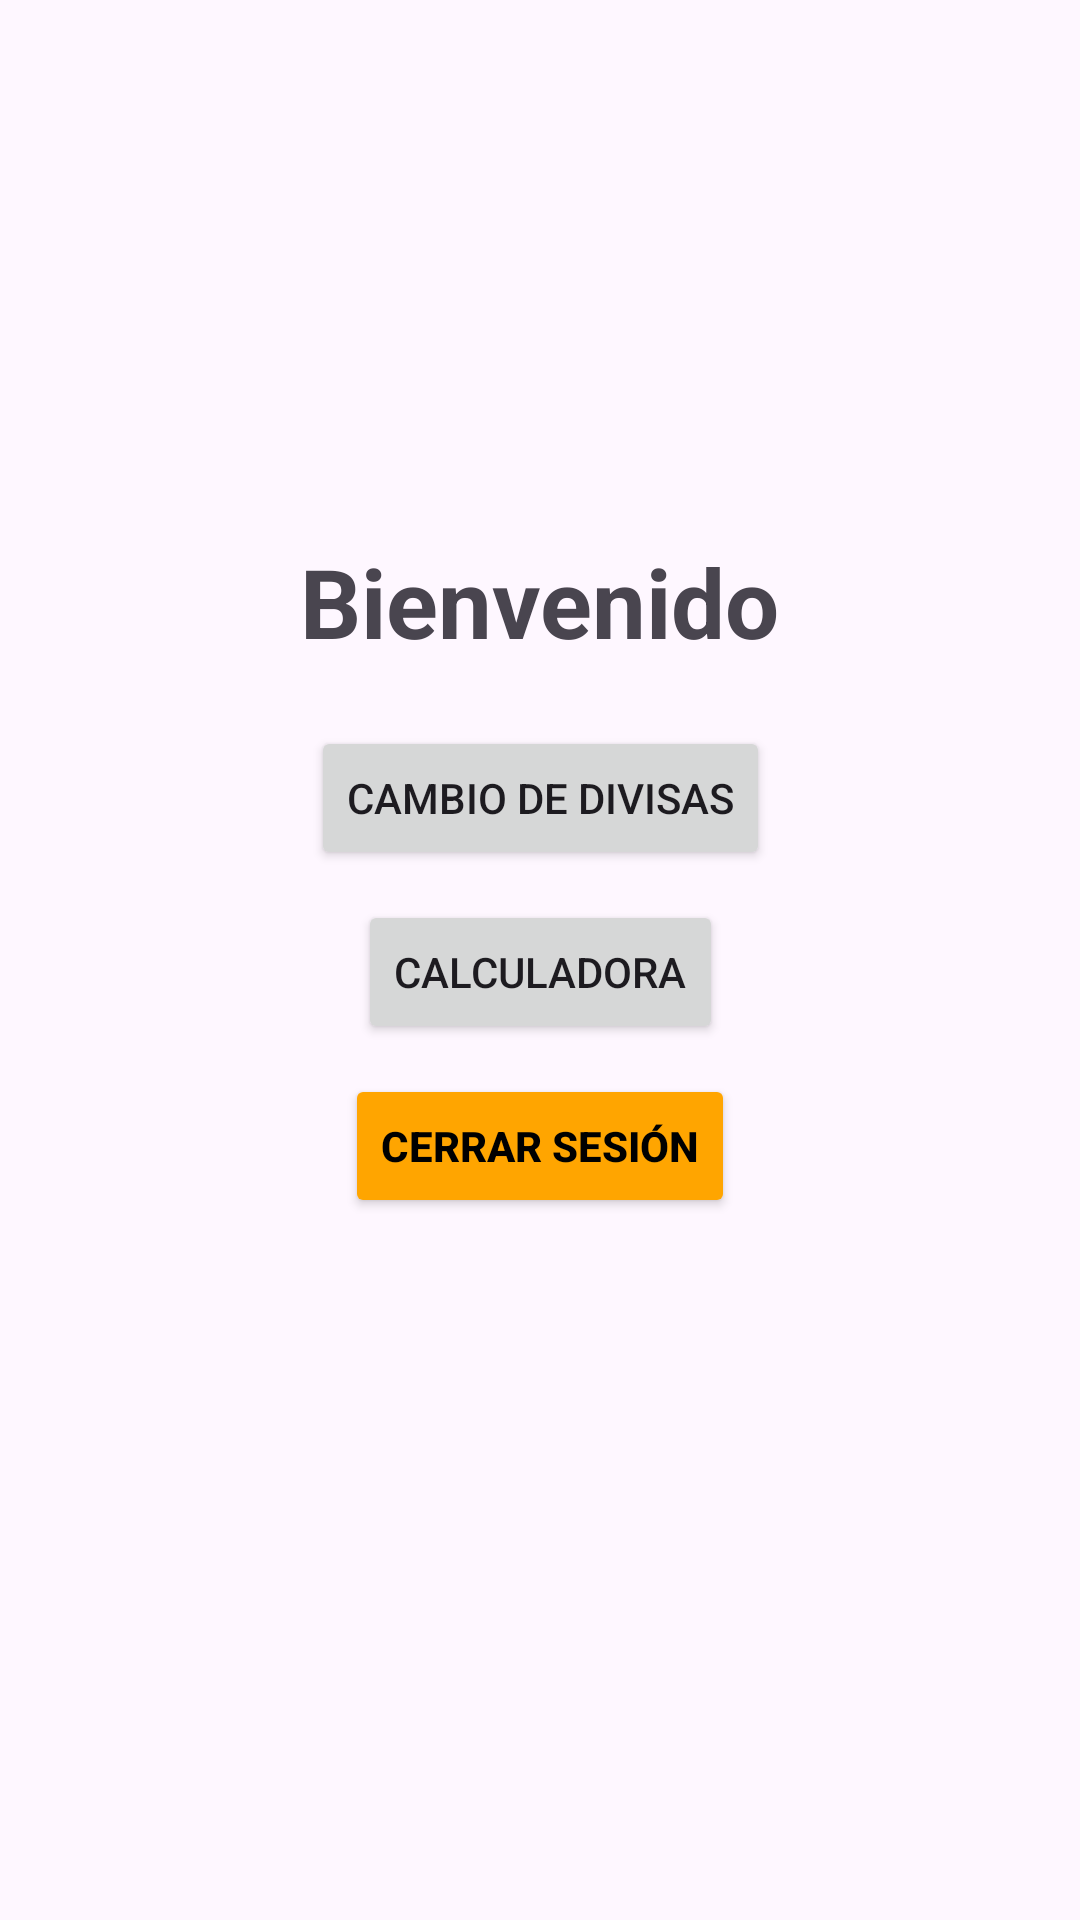

The Android layout XML behind this screen, and the referenced resources:
<!-- AndroidManifest.xml: application theme Theme.LabSemana05 -->
<!-- res/layout/activity_second.xml -->
<?xml version="1.0" encoding="utf-8"?>
<androidx.constraintlayout.widget.ConstraintLayout
    xmlns:android="http://schemas.android.com/apk/res/android"
    xmlns:app="http://schemas.android.com/apk/res-auto"
    xmlns:tools="http://schemas.android.com/tools"
    android:layout_width="match_parent"
    android:layout_height="match_parent"
    tools:context=".SecondActivity"
    android:background="@drawable/fondo1">

    <TextView
        android:id="@+id/tvWelcome"
        android:layout_width="wrap_content"
        android:layout_height="wrap_content"
        android:text="Bienvenido"
        android:textSize="32sp"
        android:textStyle="bold"
        app:layout_constraintBottom_toBottomOf="parent"
        app:layout_constraintEnd_toEndOf="parent"
        app:layout_constraintStart_toStartOf="parent"
        app:layout_constraintTop_toTopOf="parent"
        app:layout_constraintVertical_bias="0.3" />

    <FrameLayout
        android:id="@+id/fragment_container"
        android:layout_width="match_parent"
        android:layout_height="match_parent"
        app:layout_constraintTop_toBottomOf="@+id/tvWelcome"
        app:layout_constraintBottom_toTopOf="@+id/btnCurrencyExchange"
        app:layout_constraintStart_toStartOf="parent"
        app:layout_constraintEnd_toEndOf="parent"
        app:layout_constraintVertical_bias="0.5" />

    <Button
        android:id="@+id/btnCurrencyExchange"
        android:layout_width="wrap_content"
        android:layout_height="wrap_content"
        android:text="Cambio de Divisas"
        app:layout_constraintTop_toBottomOf="@+id/tvWelcome"
        app:layout_constraintStart_toStartOf="parent"
        app:layout_constraintEnd_toEndOf="parent"
        android:layout_marginTop="20dp"
        />

    <Button
        android:id="@+id/btnCalculator"
        android:layout_width="wrap_content"
        android:layout_height="wrap_content"
        android:text="Calculadora"
        android:layout_marginTop="10dp"
        app:layout_constraintTop_toBottomOf="@+id/btnCurrencyExchange"
        app:layout_constraintStart_toStartOf="parent"
        app:layout_constraintEnd_toEndOf="parent" />

    <Button
        android:id="@+id/btLogout"
        android:layout_width="wrap_content"
        android:layout_height="wrap_content"
        android:layout_marginTop="10dp"
        android:backgroundTint="@color/orange"
        android:text="Cerrar Sesión"
        android:textColor="@color/black"
        android:textStyle="bold"
        app:layout_constraintEnd_toEndOf="parent"
        app:layout_constraintStart_toStartOf="parent"
        app:layout_constraintTop_toBottomOf="@+id/btnCalculator"
        />



</androidx.constraintlayout.widget.ConstraintLayout>
<!-- resources referenced by this layout -->
<resources>
  <color name="black">#FF000000</color>
  <color name="orange">#FFA500</color>
  <style name="Theme.LabSemana05" parent="Base.Theme.LabSemana05" />
  <style name="Base.Theme.LabSemana05" parent="Theme.Material3.DayNight.NoActionBar">
          
          
      </style>
</resources>
